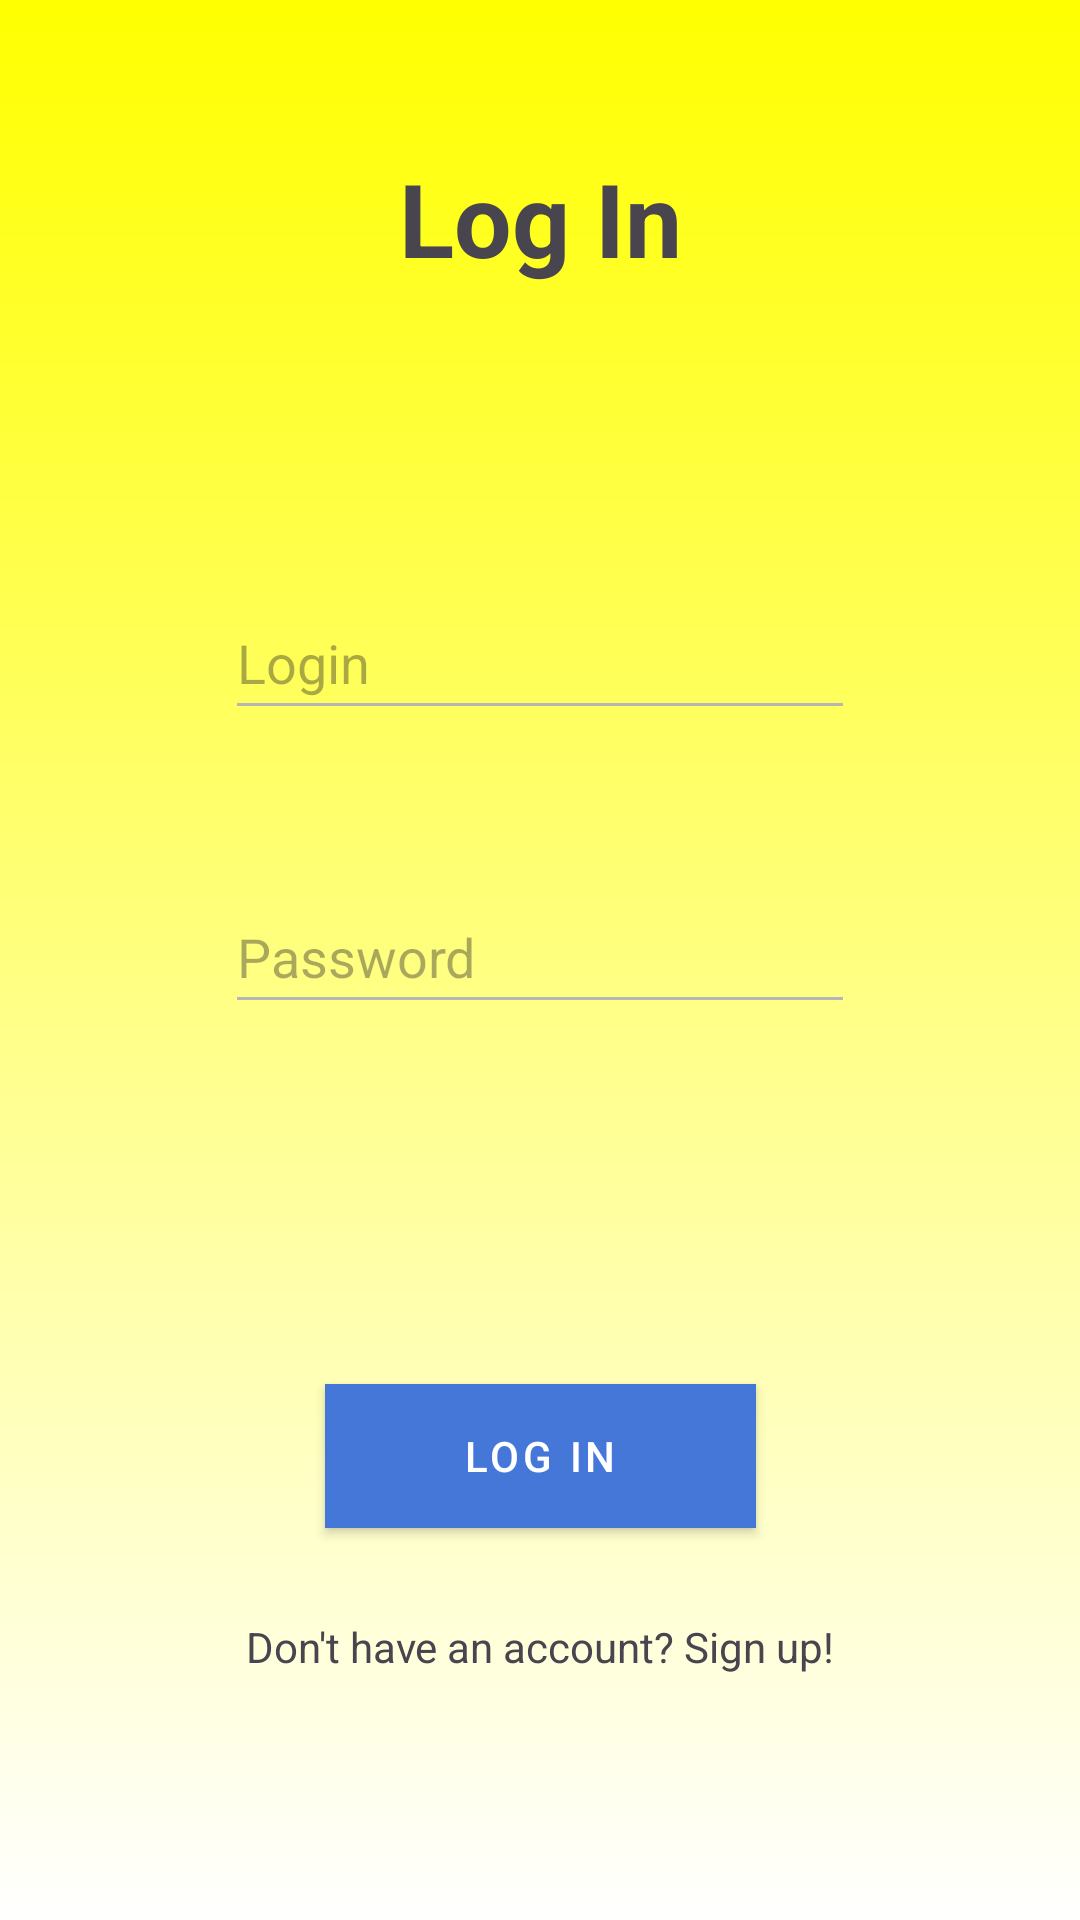

Here is an Android app screen rendered from its layout file. Give the layout XML and the strings, colors and styles it references.
<!-- AndroidManifest.xml: application theme Theme.LoueToutFacile -->
<!-- res/layout/fragment_login.xml -->
<?xml version="1.0" encoding="utf-8"?>
<androidx.constraintlayout.widget.ConstraintLayout xmlns:android="http://schemas.android.com/apk/res/android"
    xmlns:app="http://schemas.android.com/apk/res-auto"
    xmlns:tools="http://schemas.android.com/tools"
    android:id="@+id/frameLayout"
    android:layout_width="match_parent"
    android:layout_height="match_parent"
    android:background="@drawable/background_gradient"
    tools:context=".ui.login.LoginFragment" >

    <TextView
        android:id="@+id/tv_titlePage_login_fragment"
        android:layout_width="wrap_content"
        android:layout_height="wrap_content"
        android:layout_marginTop="50dp"
        android:text="@string/login_title"
        android:textSize="34sp"
        android:textStyle="bold"
        app:layout_constraintEnd_toEndOf="parent"
        app:layout_constraintStart_toStartOf="parent"
        app:layout_constraintTop_toTopOf="parent" />

    <EditText
        android:id="@+id/et_login_login_fragment"
        android:layout_width="wrap_content"
        android:layout_height="wrap_content"
        android:layout_marginTop="100dp"
        android:autofillHints="login"
        android:backgroundTint="#B6B6B6"
        android:ems="10"
        android:hint="@string/login_hint"
        android:inputType="text"
        android:minHeight="48dp"
        app:layout_constraintEnd_toEndOf="parent"
        app:layout_constraintStart_toStartOf="parent"
        app:layout_constraintTop_toBottomOf="@+id/tv_titlePage_login_fragment" />

    <EditText
        android:id="@+id/et_password_login_fragment"
        android:layout_width="wrap_content"
        android:layout_height="wrap_content"
        android:layout_marginTop="50dp"
        android:autofillHints="password"
        android:backgroundTint="#B6B6B6"
        android:ems="10"
        android:hint="@string/password_hint"
        android:inputType="textPassword"
        android:minHeight="48dp"
        app:layout_constraintEnd_toEndOf="parent"
        app:layout_constraintStart_toStartOf="parent"
        app:layout_constraintTop_toBottomOf="@+id/et_login_login_fragment" />

    <Button
        android:id="@+id/btn_submit_login_fragment"
        style="@style/CustomMaterialButton"
        android:layout_width="wrap_content"
        android:layout_height="wrap_content"
        android:layout_marginTop="120dp"
        android:background="@color/black"
        android:paddingStart="46dp"
        android:paddingEnd="46dp"
        android:text="@string/login_button_text"
        android:textColor="#FFFFFF"
        app:layout_constraintEnd_toEndOf="parent"
        app:layout_constraintStart_toStartOf="parent"
        app:layout_constraintTop_toBottomOf="@+id/et_password_login_fragment" />

    <TextView
        android:id="@+id/tv_register_login_fragment"
        android:layout_width="wrap_content"
        android:layout_height="wrap_content"
        android:layout_marginTop="30dp"
        android:text="@string/register_prompt"
        app:layout_constraintEnd_toEndOf="parent"
        app:layout_constraintStart_toStartOf="parent"
        app:layout_constraintTop_toBottomOf="@+id/btn_submit_login_fragment" />
</androidx.constraintlayout.widget.ConstraintLayout>
<!-- resources referenced by this layout -->
<resources>
  <color name="black">#FF000000</color>
  <!-- drawable background_gradient (drawable) -->
  <?xml version="1.0" encoding="utf-8"?>
  <shape xmlns:android="http://schemas.android.com/apk/res/android">
      <gradient
          android:type="linear"
          android:startColor="#FFFFFF"
          android:endColor="#FFFF00"
          android:angle="90"/>
  </shape>
  <string name="login_button_text">Log In</string>
  <string name="login_hint">Login</string>
  <string name="login_title">Log In</string>
  <string name="password_hint">Password</string>
  <string name="register_prompt">Don\'t have an account? Sign up!</string>
  <style name="CustomMaterialButton" parent="Widget.MaterialComponents.Button">
          <item name="backgroundTint">#4577D9</item>
      </style>
  <style name="Theme.LoueToutFacile" parent="Base.Theme.LoueToutFacile" />
  <style name="Base.Theme.LoueToutFacile" parent="Theme.Material3.DayNight.NoActionBar">
          
          <item name="android:statusBarColor">@color/black</item>
      </style>
</resources>
